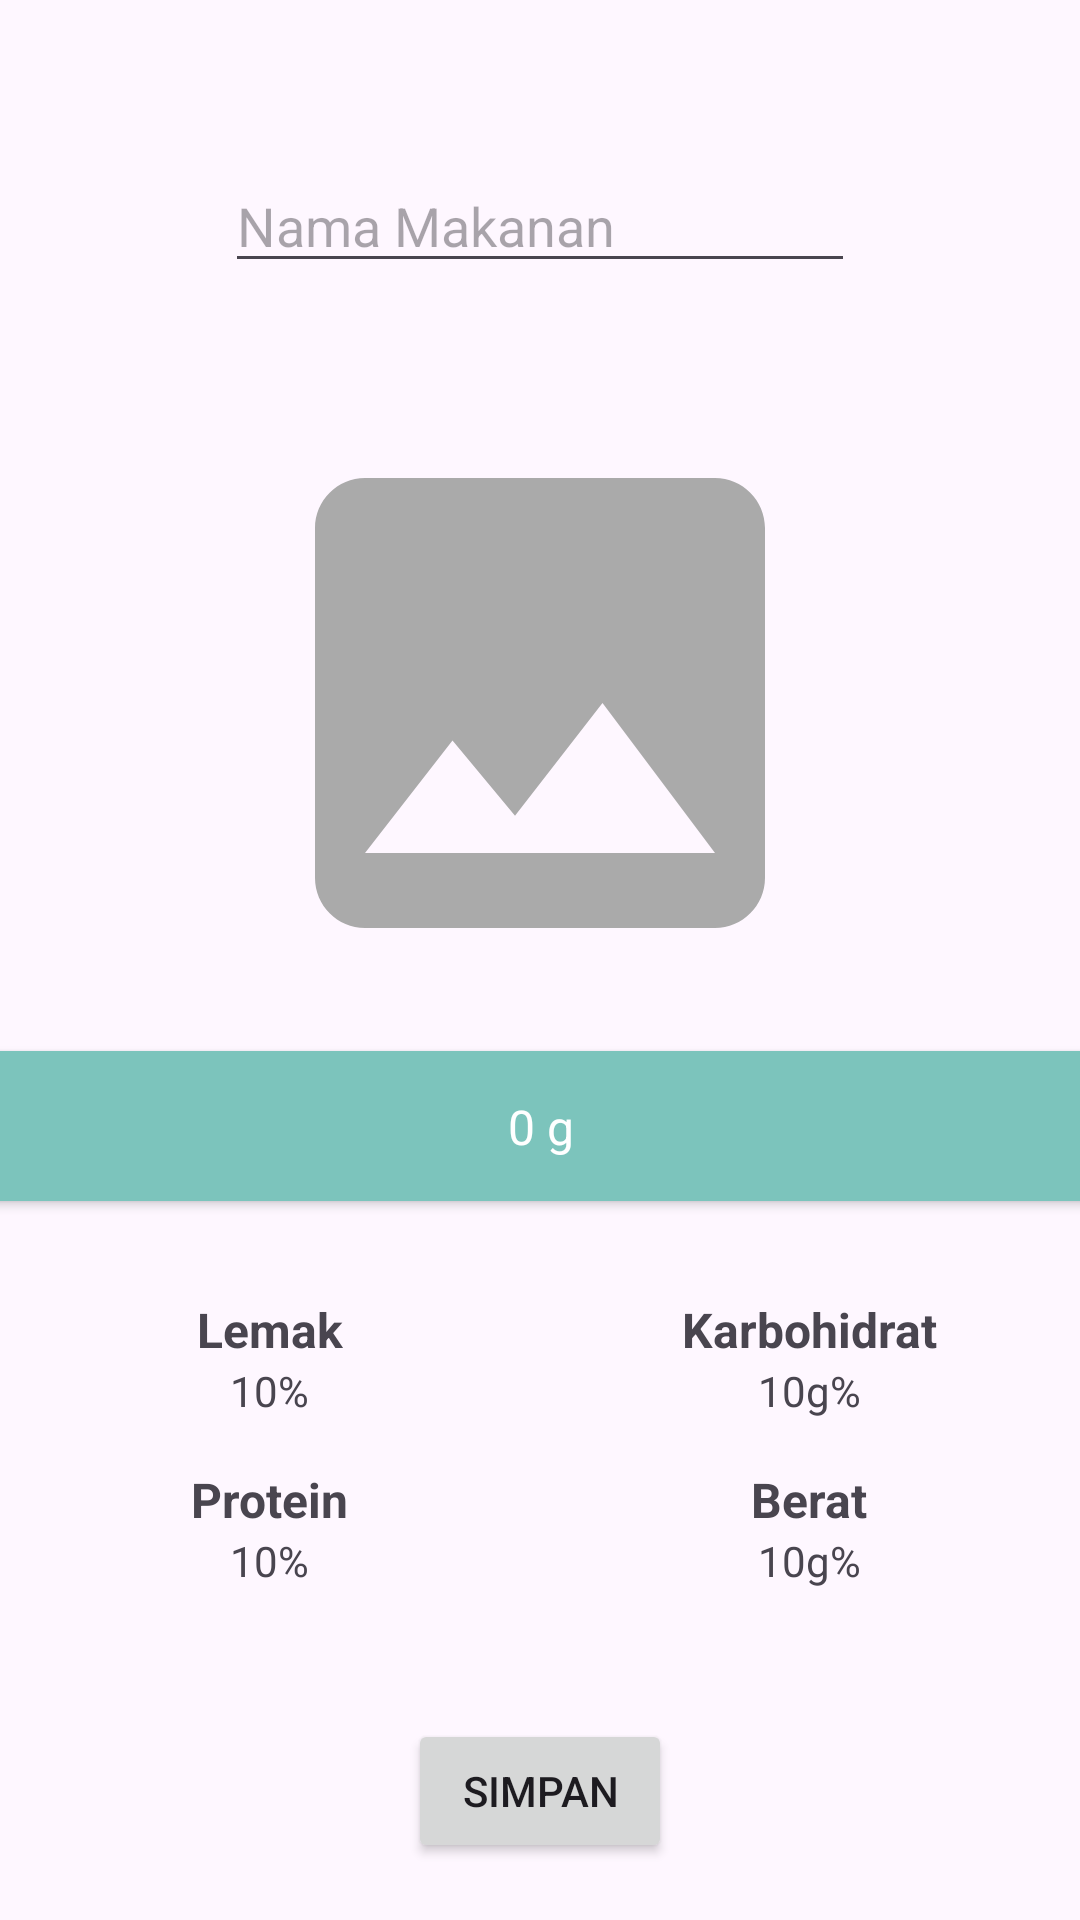

This screen was rendered from an Android layout file. Write that file and the resources it references.
<!-- AndroidManifest.xml: application theme Theme.Monisick.Light -->
<!-- res/layout/fragment_result.xml -->
<?xml version="1.0" encoding="utf-8"?>
<androidx.constraintlayout.widget.ConstraintLayout xmlns:android="http://schemas.android.com/apk/res/android"
    xmlns:app="http://schemas.android.com/apk/res-auto"
    xmlns:tools="http://schemas.android.com/tools"
    android:layout_width="match_parent"
    android:layout_height="match_parent">

    <ImageView
        android:id="@+id/imgResult"
        android:layout_width="200dp"
        android:layout_height="200dp"
        android:layout_marginTop="40dp"
        android:contentDescription="@string/placeholder_description"
        app:layout_constraintEnd_toEndOf="parent"
        app:layout_constraintStart_toStartOf="parent"
        app:layout_constraintTop_toBottomOf="@+id/edtInputMakanan"
        app:srcCompat="@drawable/ic_place_holder" />

    <androidx.cardview.widget.CardView
        android:id="@+id/cardView"
        android:layout_width="380dp"
        android:layout_height="50dp"
        android:layout_marginTop="16dp"
        android:backgroundTint="@color/green1"
        app:layout_constraintEnd_toEndOf="parent"
        app:layout_constraintStart_toStartOf="parent"
        app:layout_constraintTop_toBottomOf="@+id/imgResult">

        <androidx.constraintlayout.widget.ConstraintLayout
            android:layout_width="match_parent"
            android:layout_height="match_parent">

            <TextView
                android:id="@+id/tvMass"
                android:layout_width="wrap_content"
                android:layout_height="wrap_content"
                android:text="@string/_0_g"
                android:textColor="@color/white"
                android:textSize="16sp"
                app:layout_constraintBottom_toBottomOf="parent"
                app:layout_constraintEnd_toEndOf="parent"
                app:layout_constraintStart_toStartOf="parent"
                app:layout_constraintTop_toTopOf="parent" />
        </androidx.constraintlayout.widget.ConstraintLayout>
    </androidx.cardview.widget.CardView>

    <LinearLayout
        android:id="@+id/linearLemakKarbo"
        android:layout_width="match_parent"
        android:layout_height="wrap_content"
        android:layout_marginTop="32dp"
        android:orientation="horizontal"
        android:gravity="center"
        app:layout_constraintTop_toBottomOf="@+id/cardView">

        <LinearLayout
            android:layout_width="0dp"
            android:layout_height="wrap_content"
            android:layout_weight="1"
            android:orientation="vertical"
            android:gravity="center_horizontal">

            <TextView
                android:id="@+id/textView2"
                android:layout_width="wrap_content"
                android:layout_height="wrap_content"
                android:text="@string/fat"
                android:textSize="16sp"
                android:textStyle="bold" />

            <TextView
                android:id="@+id/tvKalori"
                android:layout_width="wrap_content"
                android:layout_height="wrap_content"
                android:text="@string/_10" />
        </LinearLayout>

        <LinearLayout
            android:layout_width="0dp"
            android:layout_height="wrap_content"
            android:layout_weight="1"
            android:orientation="vertical"
            android:gravity="center_horizontal">

            <TextView
                android:id="@+id/textView4"
                android:layout_width="wrap_content"
                android:layout_height="wrap_content"
                android:text="@string/carbohydrate"
                android:textSize="16sp"
                android:textStyle="bold" />

            <TextView
                android:id="@+id/tvKarbohidrat"
                android:layout_width="wrap_content"
                android:layout_height="wrap_content"
                android:text="@string/_10g" />
        </LinearLayout>
    </LinearLayout>

    <LinearLayout
        android:id="@+id/linearProteinBerat"
        android:layout_width="match_parent"
        android:layout_height="wrap_content"
        android:layout_marginTop="16dp"
        android:orientation="horizontal"
        android:gravity="center"
        app:layout_constraintTop_toBottomOf="@+id/linearLemakKarbo">

        <LinearLayout
            android:layout_width="0dp"
            android:layout_height="wrap_content"
            android:layout_weight="1"
            android:orientation="vertical"
            android:gravity="center_horizontal">

            <TextView
                android:id="@+id/textView5"
                android:layout_width="wrap_content"
                android:layout_height="wrap_content"
                android:text="@string/protein"
                android:textSize="16sp"
                android:textStyle="bold" />

            <TextView
                android:id="@+id/tvProtein"
                android:layout_width="wrap_content"
                android:layout_height="wrap_content"
                android:text="@string/_10" />
        </LinearLayout>

        <LinearLayout
            android:layout_width="0dp"
            android:layout_height="wrap_content"
            android:layout_weight="1"
            android:orientation="vertical"
            android:gravity="center_horizontal">

            <TextView
                android:id="@+id/textView6"
                android:layout_width="wrap_content"
                android:layout_height="wrap_content"
                android:text="@string/mass"
                android:textSize="16sp"
                android:textStyle="bold" />

            <TextView
                android:id="@+id/tvBerat"
                android:layout_width="wrap_content"
                android:layout_height="wrap_content"
                android:text="@string/_10g" />
        </LinearLayout>
    </LinearLayout>


    <Button
        android:id="@+id/btnSimpanMakanan"
        android:layout_width="wrap_content"
        android:layout_height="wrap_content"
        android:layout_marginTop="100dp"
        android:text="@string/save"
        app:layout_constraintEnd_toEndOf="parent"
        app:layout_constraintStart_toStartOf="parent"
        app:layout_constraintTop_toBottomOf="@+id/linearLemakKarbo" />

    <ProgressBar
        android:id="@+id/progress_bar"
        style="?android:attr/progressBarStyle"
        android:layout_width="wrap_content"
        android:layout_height="wrap_content"
        android:visibility="gone"
        app:layout_constraintBottom_toBottomOf="parent"
        app:layout_constraintEnd_toEndOf="parent"
        app:layout_constraintStart_toStartOf="parent"
        app:layout_constraintTop_toTopOf="parent"
        tools:visibility="visible" />

    <EditText
        android:id="@+id/edtInputMakanan"
        android:layout_width="wrap_content"
        android:layout_height="wrap_content"
        android:layout_marginTop="53dp"
        android:autofillHints="Nama Makanan"
        android:ems="10"
        android:hint="@string/food_name"
        android:inputType="text"
        app:layout_constraintEnd_toEndOf="parent"
        app:layout_constraintStart_toStartOf="parent"
        app:layout_constraintTop_toTopOf="parent" />
</androidx.constraintlayout.widget.ConstraintLayout>
<!-- resources referenced by this layout -->
<resources>
  <color name="green1">#7CC4BC</color>
  <color name="white">#FFFFFFFF</color>
  <!-- drawable ic_place_holder (drawable) -->
  <vector xmlns:android="http://schemas.android.com/apk/res/android"
      android:width="24dp"
      android:height="24dp"
      android:tint="@android:color/darker_gray"
      android:viewportWidth="24"
      android:viewportHeight="24">
  
      <path
          android:fillColor="@android:color/darker_gray"
          android:pathData="M21,19V5c0,-1.1 -0.9,-2 -2,-2H5c-1.1,0 -2,0.9 -2,2v14c0,1.1 0.9,2 2,2h14c1.1,0 2,-0.9 2,-2zM8.5,13.5l2.5,3.01L14.5,12l4.5,6H5l3.5,-4.5z" />
  
  </vector>
  <string name="_0_g">0 g</string>
  <string name="_10">10%</string>
  <string name="_10g">10g%</string>
  <string name="carbohydrate">Karbohidrat</string>
  <string name="fat">Lemak</string>
  <string name="food_name">Nama Makanan</string>
  <string name="mass">Berat</string>
  <string name="placeholder_description">Health Monitor Placeholder</string>
  <string name="protein">Protein</string>
  <string name="save">Simpan</string>
  <style name="Theme.Monisick.Light" parent="Base.Theme.Monisick.Light" />
  <style name="Base.Theme.Monisick.Light" parent="Theme.Material3.Light.NoActionBar">
          <item name="colorPrimary">@color/green1</item>
          <item name="colorPrimaryVariant">@color/teal_700</item>
          <item name="colorOnPrimary">@color/white</item>
          <item name="colorSecondary">@color/teal_200</item>
          <item name="colorSecondaryVariant">@color/teal_700</item>
          <item name="colorOnSecondary">@color/black</item>
          <item name="android:windowLightStatusBar">true</item>
          <item name="android:statusBarColor">?attr/colorPrimaryVariant</item>
      </style>
  <color name="teal_700">#FF018786</color>
  <color name="teal_200">#FF03DAC5</color>
  <color name="black">#FF000000</color>
</resources>
